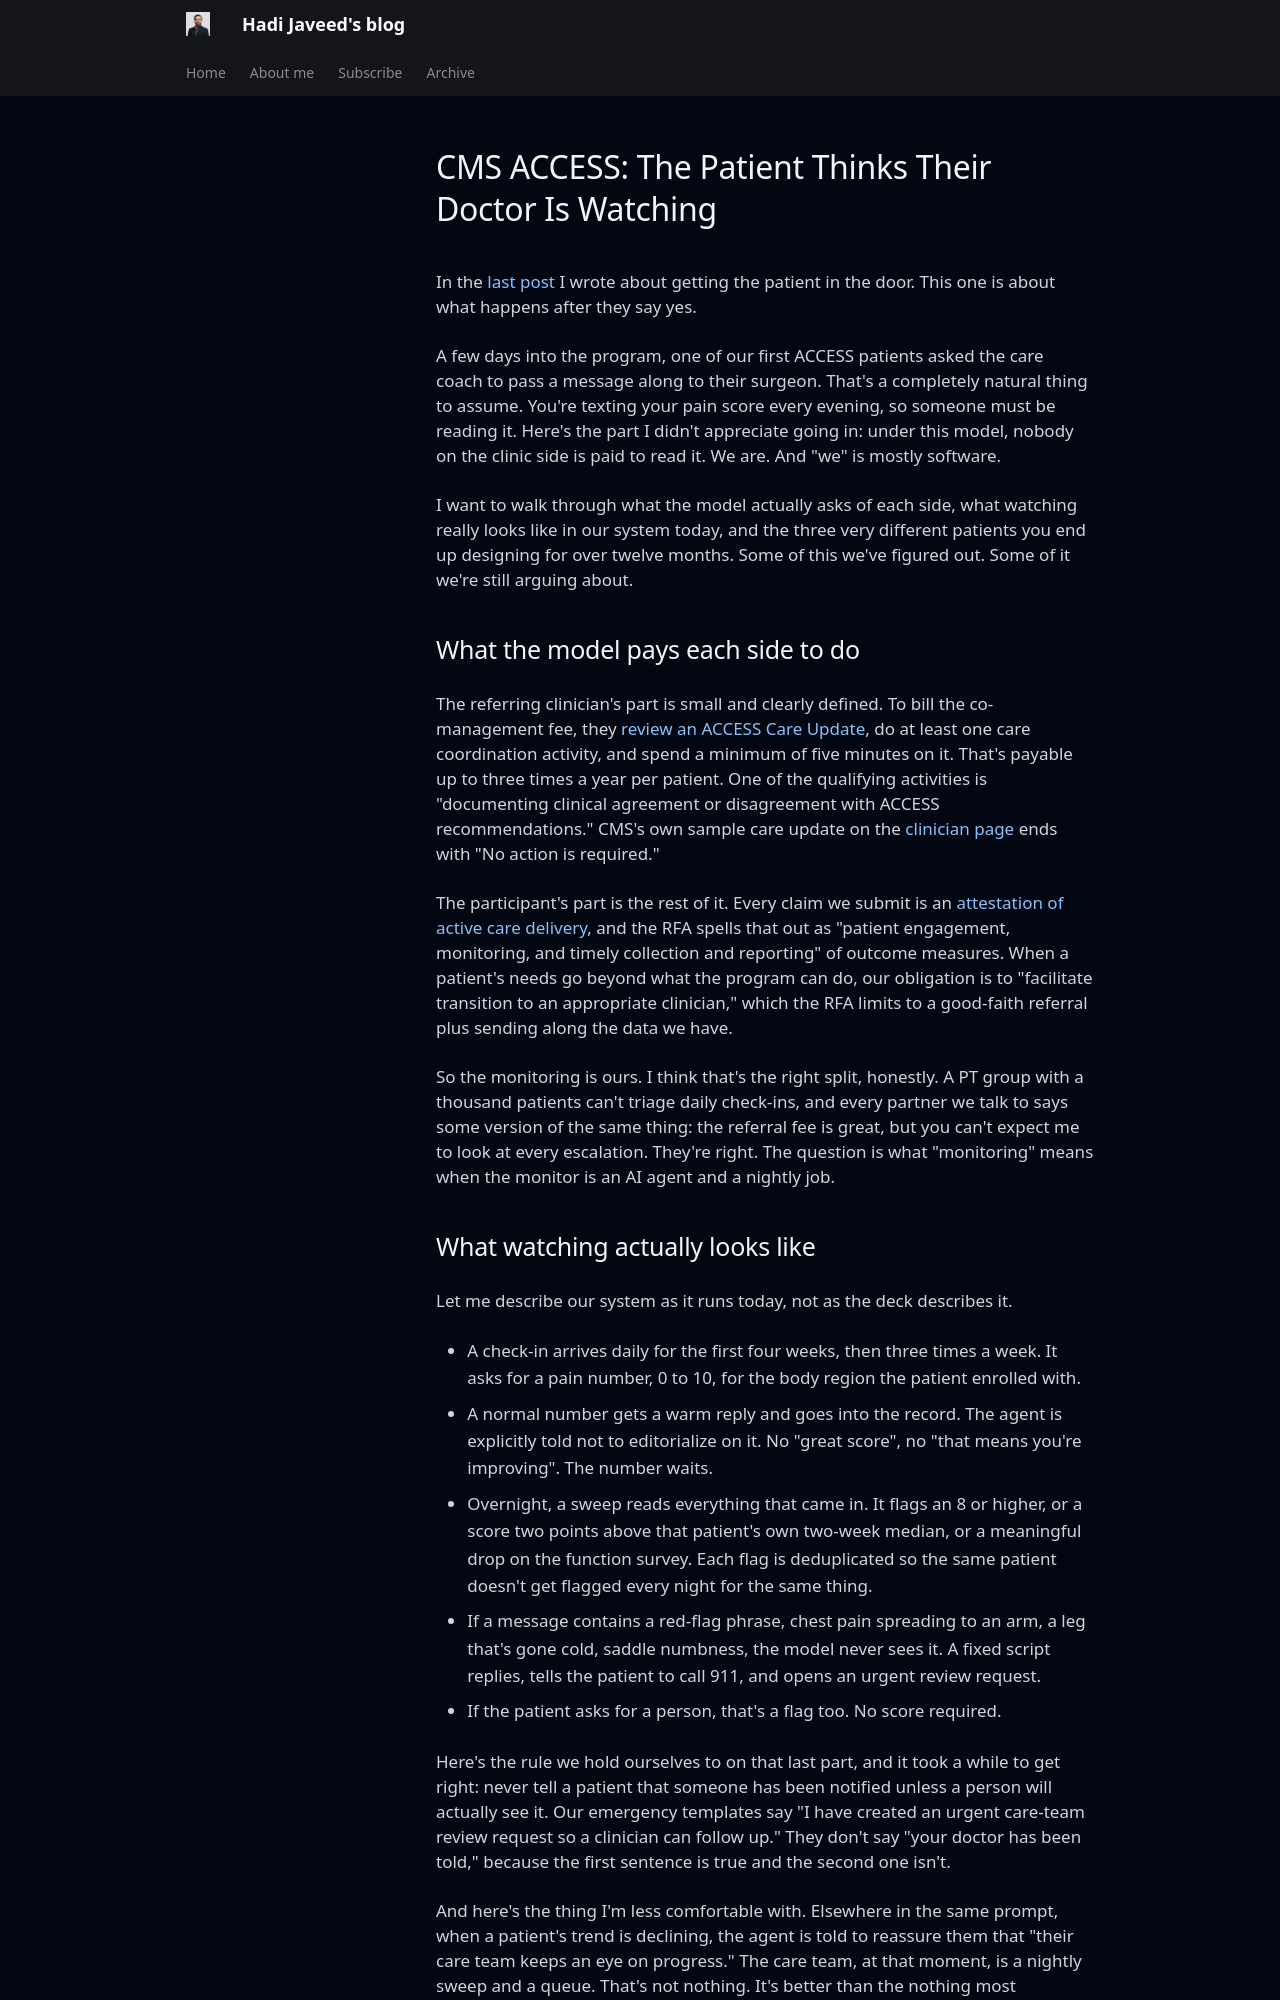

repository: hadijaveed/personal-blog · page: future/cms-access-who-is-watching/index.html · generator: mkdocs

---
hide: true
authors:
  - hjaveed
hide:
  - toc
date: 2026-09-06
readtime: 9
slug: cms-access-the-patient-thinks-their-doctor-is-watching
comments: true
draft: true
---

# CMS ACCESS: The Patient Thinks Their Doctor Is Watching

In the [last post](/2026/08/25/cms-access-referrals-are-the-hard-part/) I wrote about getting the patient in the door. This one is about what happens after they say yes.

A few days into the program, one of our first ACCESS patients asked the care coach to pass a message along to their surgeon. That's a completely natural thing to assume. You're texting your pain score every evening, so someone must be reading it. Here's the part I didn't appreciate going in: under this model, nobody on the clinic side is paid to read it. We are. And "we" is mostly software.

<!-- more -->

I want to walk through what the model actually asks of each side, what watching really looks like in our system today, and the three very different patients you end up designing for over twelve months. Some of this we've figured out. Some of it we're still arguing about.

## What the model pays each side to do

The referring clinician's part is small and clearly defined. To bill the co-management fee, they [review an ACCESS Care Update](https://www.cms.gov/priorities/innovation/access-co-management-payment-cmp-billing-guidance){:target="_blank"}, do at least one care coordination activity, and spend a minimum of five minutes on it. That's payable up to three times a year per patient. One of the qualifying activities is "documenting clinical agreement or disagreement with ACCESS recommendations." CMS's own sample care update on the [clinician page](https://www.cms.gov/priorities/innovation/access-primary-care-providers-referring-clinicians){:target="_blank"} ends with "No action is required."

The participant's part is the rest of it. Every claim we submit is an [attestation of active care delivery](https://www.cms.gov/priorities/innovation/files/access-rfa.pdf#page=27){:target="_blank"}, and the RFA spells that out as "patient engagement, monitoring, and timely collection and reporting" of outcome measures. When a patient's needs go beyond what the program can do, our obligation is to "facilitate transition to an appropriate clinician," which the RFA limits to a good-faith referral plus sending along the data we have.

So the monitoring is ours. I think that's the right split, honestly. A PT group with a thousand patients can't triage daily check-ins, and every partner we talk to says some version of the same thing: the referral fee is great, but you can't expect me to look at every escalation. They're right. The question is what "monitoring" means when the monitor is an AI agent and a nightly job.
